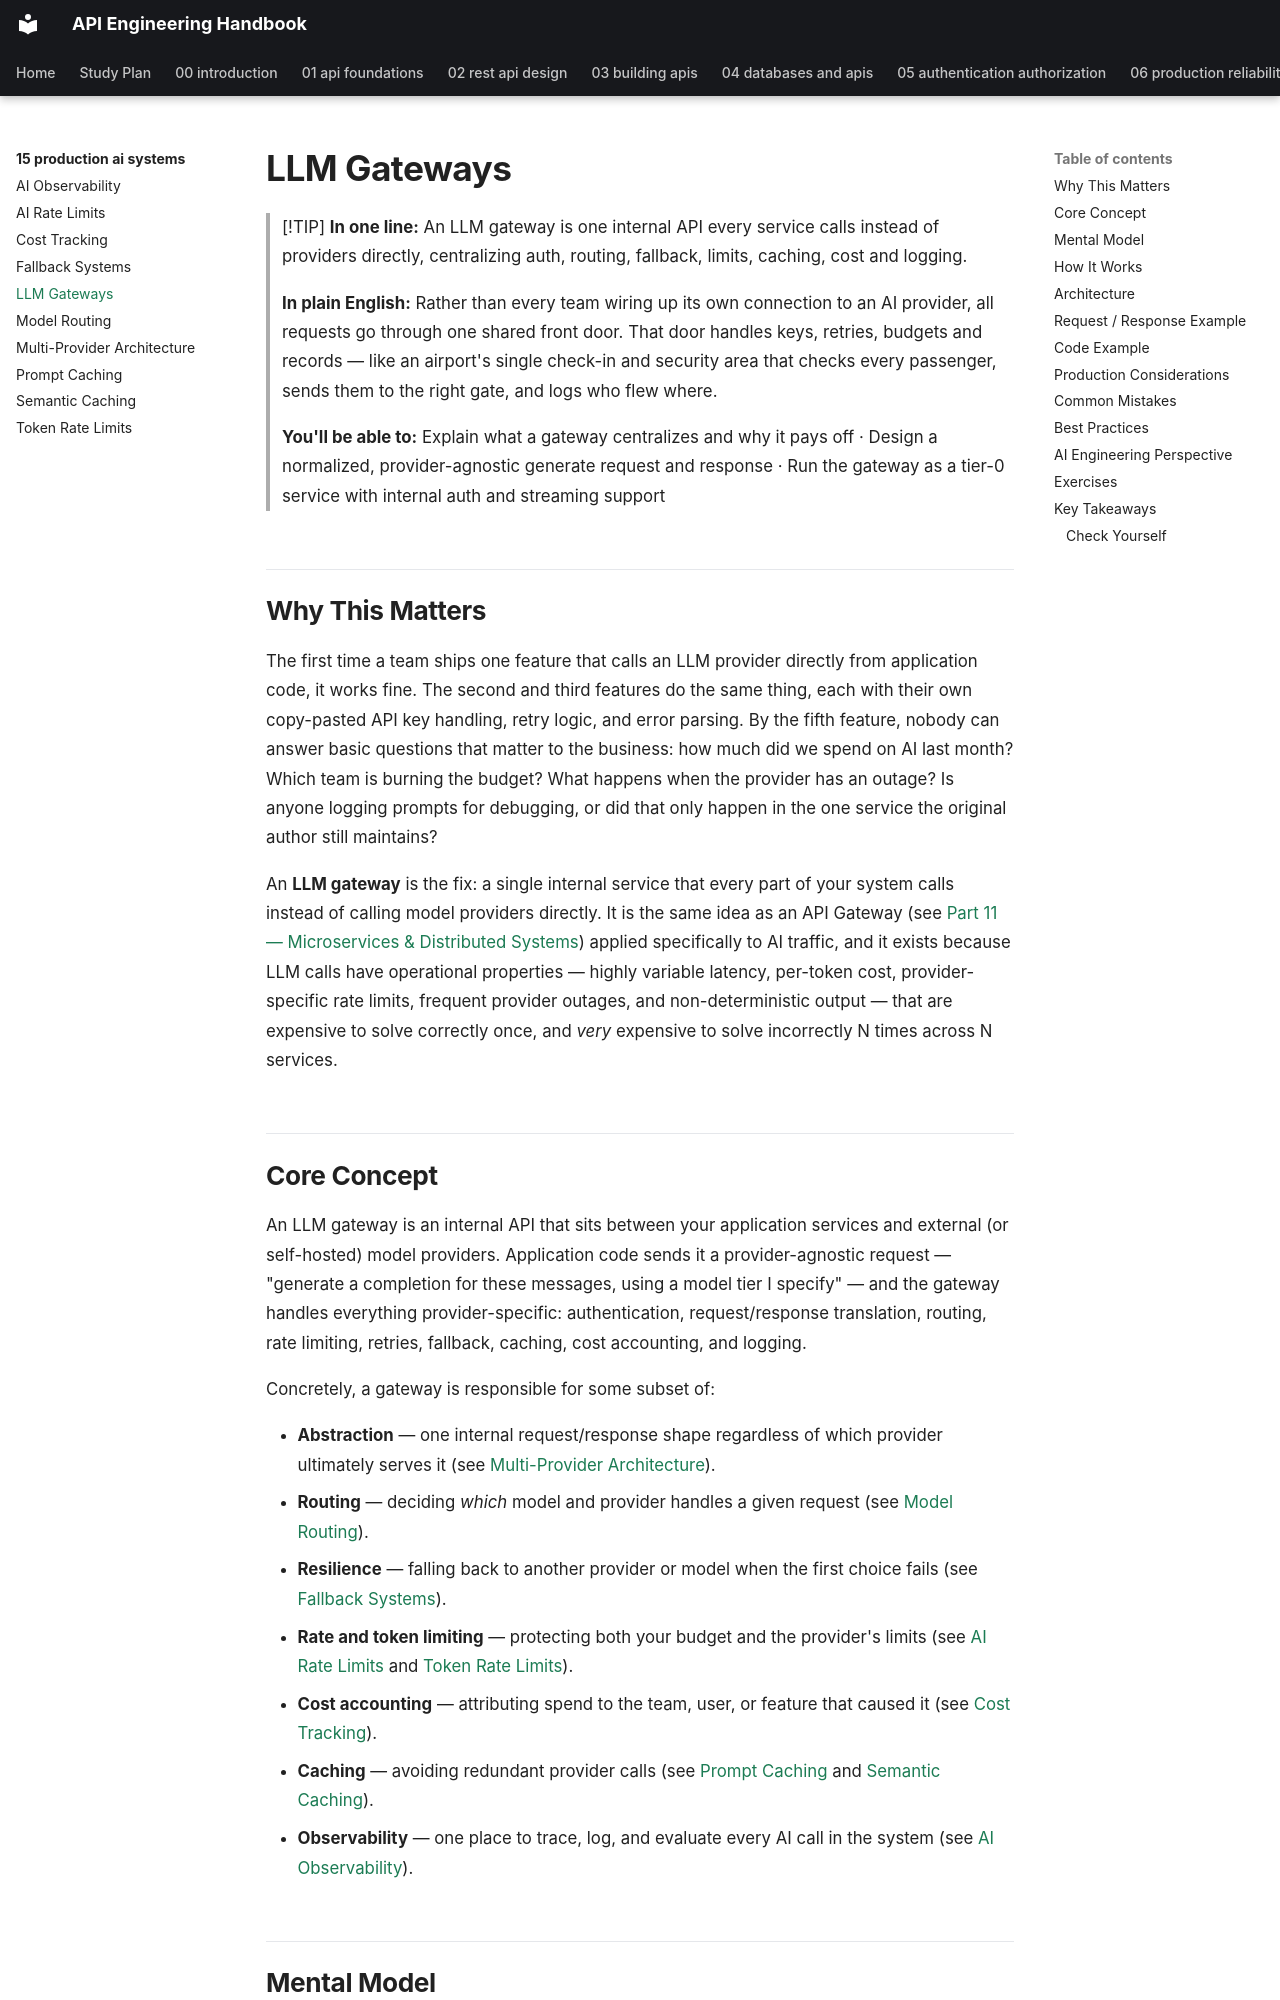

repository: himanshu231204/api-engineering-handbook · page: 15-production-ai-systems/llm-gateways/index.html · generator: mkdocs

# LLM Gateways

> [!TIP]
> **In one line:** An LLM gateway is one internal API every service calls instead of providers directly, centralizing auth, routing, fallback, limits, caching, cost and logging.
>
> **In plain English:** Rather than every team wiring up its own connection to an AI provider, all requests go through one shared front door. That door handles keys, retries, budgets and records — like an airport's single check-in and security area that checks every passenger, sends them to the right gate, and logs who flew where.
>
> **You'll be able to:** Explain what a gateway centralizes and why it pays off · Design a normalized, provider-agnostic generate request and response · Run the gateway as a tier-0 service with internal auth and streaming support

## Why This Matters

The first time a team ships one feature that calls an LLM provider directly from application code, it works fine. The second and third features do the same thing, each with their own copy-pasted API key handling, retry logic, and error parsing. By the fifth feature, nobody can answer basic questions that matter to the business: how much did we spend on AI last month? Which team is burning the budget? What happens when the provider has an outage? Is anyone logging prompts for debugging, or did that only happen in the one service the original author still maintains?

An **LLM gateway** is the fix: a single internal service that every part of your system calls instead of calling model providers directly. It is the same idea as an API Gateway (see [Part 11 — Microservices & Distributed Systems](../11-microservices-distributed-systems/README.md)) applied specifically to AI traffic, and it exists because LLM calls have operational properties — highly variable latency, per-token cost, provider-specific rate limits, frequent provider outages, and non-deterministic output — that are expensive to solve correctly once, and *very* expensive to solve incorrectly N times across N services.
